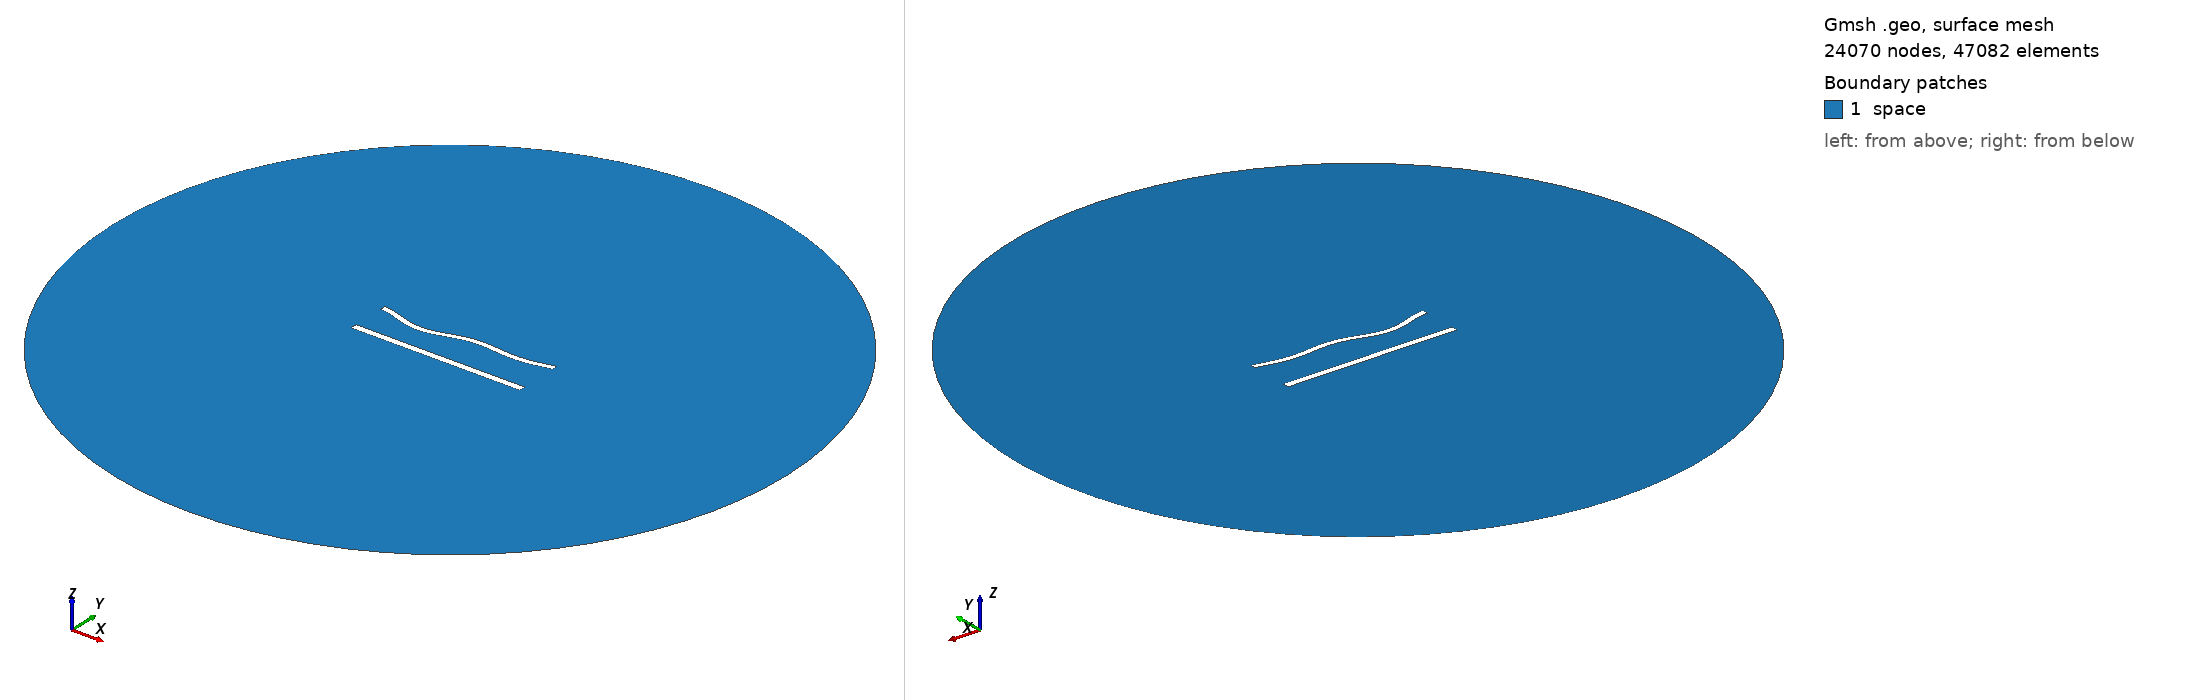

Gmsh geometry script, surface-meshed: 24070 nodes, 47082 surface elements. Boundary patches (legend numbers): 1 space. Left view from above one corner, right view from below the opposite corner. Legend entries are the model's physical surfaces. The drawing asked Gmsh for element sizes between 1% and 20% of the model's largest extent; the script's own settings can give other sizes.

=== 919.geo (drawn) ===
//---------------------------------------
// Geometry kernel
//---------------------------------------

SetFactory("OpenCASCADE");



//---------------------------------------
// Parameters of the geometry
//---------------------------------------

// Overetch of the upper plate
overetch = 0.25;

// Distance between the plates
distance = 22.5;

// Discretization over the x axis (for the deformation)
nx = 50; 

// Length of the plate
L = 100 - overetch; 

// Number of modes
n = 4; 

// 1st mode coefficient
coeff(1) = 0.0;
beta(1) = 0.596864 * 3.1415926535 / L;

// 2nd mode coefficient
coeff(2) = -1.5;
beta(2) = 1.49418 * 3.1415926535 / L;

// 3rd mode coefficient
coeff(3) = -1.5;
beta(3) = 2.50025 * 3.1415926535 / L;

// 4th mode coefficient
coeff(4) = -1.5;
beta(4) = 3.49999 * 3.1415926535 / L;



//---------------------------------------
// Upper plate (deformed rectangle)
//---------------------------------------

// Coordiantes of the upper plate
xmin = -50;
xmax = 50 - overetch;

// Height of the upper plate
yheight = 4 - 2 * overetch;

// Indexes of the points
UpperID[] = {};
LowerID[] = {};
LeftID[] = {};
RightID[] = {};

// Point index
p = 1;

// Horizontal edges
For i In {1:nx}
    x = xmin + (i-1)*(xmax - xmin)/(nx-1);

    y_bottom = distance / 2 + overetch;
    For j In {1:n}
        C = (Cosh(beta(j)*L) + Cos(beta(j)*L)) / (Sinh(beta(j)*L) + Sin(beta(j)*L));
        y_bottom  = y_bottom + coeff(j) * (Cosh(beta(j)*(x+50)) - Cos(beta(j)*(x+50)) - C * (Sinh(beta(j)*(x+50)) - Sin(beta(j)*(x+50))));
    EndFor

    y_top = y_bottom + yheight;

    Point(p) = {x, y_top, 0, 1.0};
    UpperID[i] = p;
    p = p + 1;

    Point(p) = {x, y_bottom, 0, 1.0};
    LowerID[i] = p;
    p = p + 1;
EndFor

// Create point lists
UpperPts[] = {}; LowerPts[] = {};
For i In {1:nx}
  UpperPts[] += {UpperID[i]};
  LowerPts[] += {LowerID[i]};
EndFor

// Build splines
Spline(1) = {UpperPts[]};
Spline(2) = {LowerPts[]};
Line(3) = {LowerPts[nx-1], UpperPts[nx-1]};
Line(4) = {LowerPts[0], UpperPts[0]};

// Build the plane surface
Curve Loop(1) = {2, 3, -1, -4};
Plane Surface(1) = {1};



//---------------------------------------
// Lower plate (rectangle)
//---------------------------------------

// Vertices
Point(1001) = {-50, -distance/2, 0, 1.0};
Point(1002) = { 50, -distance/2, 0, 1.0};
Point(1003) = { 50,  -distance/2 + 4, 0, 1.0};
Point(1004) = {-50,  -distance/2 + 4, 0, 1.0};

// Edges
Line(5) = {1001, 1002};
Line(6) = {1002, 1003};
Line(7) = {1003, 1004};
Line(8) = {1004, 1001};

// Plane surface
Line Loop(2) = {5, 6, 7, 8};
Plane Surface(2) = {2}; 



//---------------------------------------
// Outer (fictious) boundary
//---------------------------------------

// Points
Point(1005) = {0, 0, 0};       // Center
Point(1006) = {200, 0, 0};     // Start point
Point(1007) = {0, 200, 0};     // 90 degrees
Point(1008) = {-200, 0, 0};    // 180 degrees
Point(1009) = {0, -200, 0};    // 270 degrees

// Circle arcs (each needs start, center, end)
Circle(9) = {1006, 1005, 1007};
Circle(10) = {1007, 1005, 1008};
Circle(11) = {1008, 1005, 1009};
Circle(12) = {1009, 1005, 1006};

// Plane surface for the entire domain
Curve Loop(3) = {9, 10, 11, 12};
Surface(3) = {3};

// Subtract the plates from the whole domain to obtain the actual domain where we want to solve the equations
BooleanDifference{ Surface{3}; Delete; }{ Surface{1}; Surface{2}; Delete; }




//---------------------------------------
// Transfinite Lines/Curves
//---------------------------------------

// Set the number of points on the boundaries
r = 6;
d = 0.15;

// Plates
Transfinite Curve {1} = 50*r/4 Using Progression 1;
Transfinite Line {2} = 50*r Using Progression 1;
Transfinite Curve {3, 4} = 2*r Using Progression 1+d;
Transfinite Line {5} = 50*r/4 Using Progression 1;
Transfinite Line {7} = 50*r Using Progression 1;
Transfinite Line {6} = 2*r Using Progression 1-d;
Transfinite Line {8} = 2*r Using Progression 1+d;

// Outer boundary
Transfinite Line {9, 10, 11, 12} = 20 Using Progression 1;



//---------------------------------------
// Physical groups
//---------------------------------------                

// Physical curves (boundaries)
Physical Line("force_segment", 10) = {2};
Physical Line("upper_plate", 11) = {1, 3, 4};
Physical Line("lower_plate", 12) = {5, 6, 7, 8};
Physical Line("boundary", 20) = {9, 10, 11, 12};

// Physical Surfaces
Physical Surface("space", 30) = {3};



//---------------------------------------
// 6. Generate the Mesh
//---------------------------------------

// 2D mesh generation
Mesh 2;
